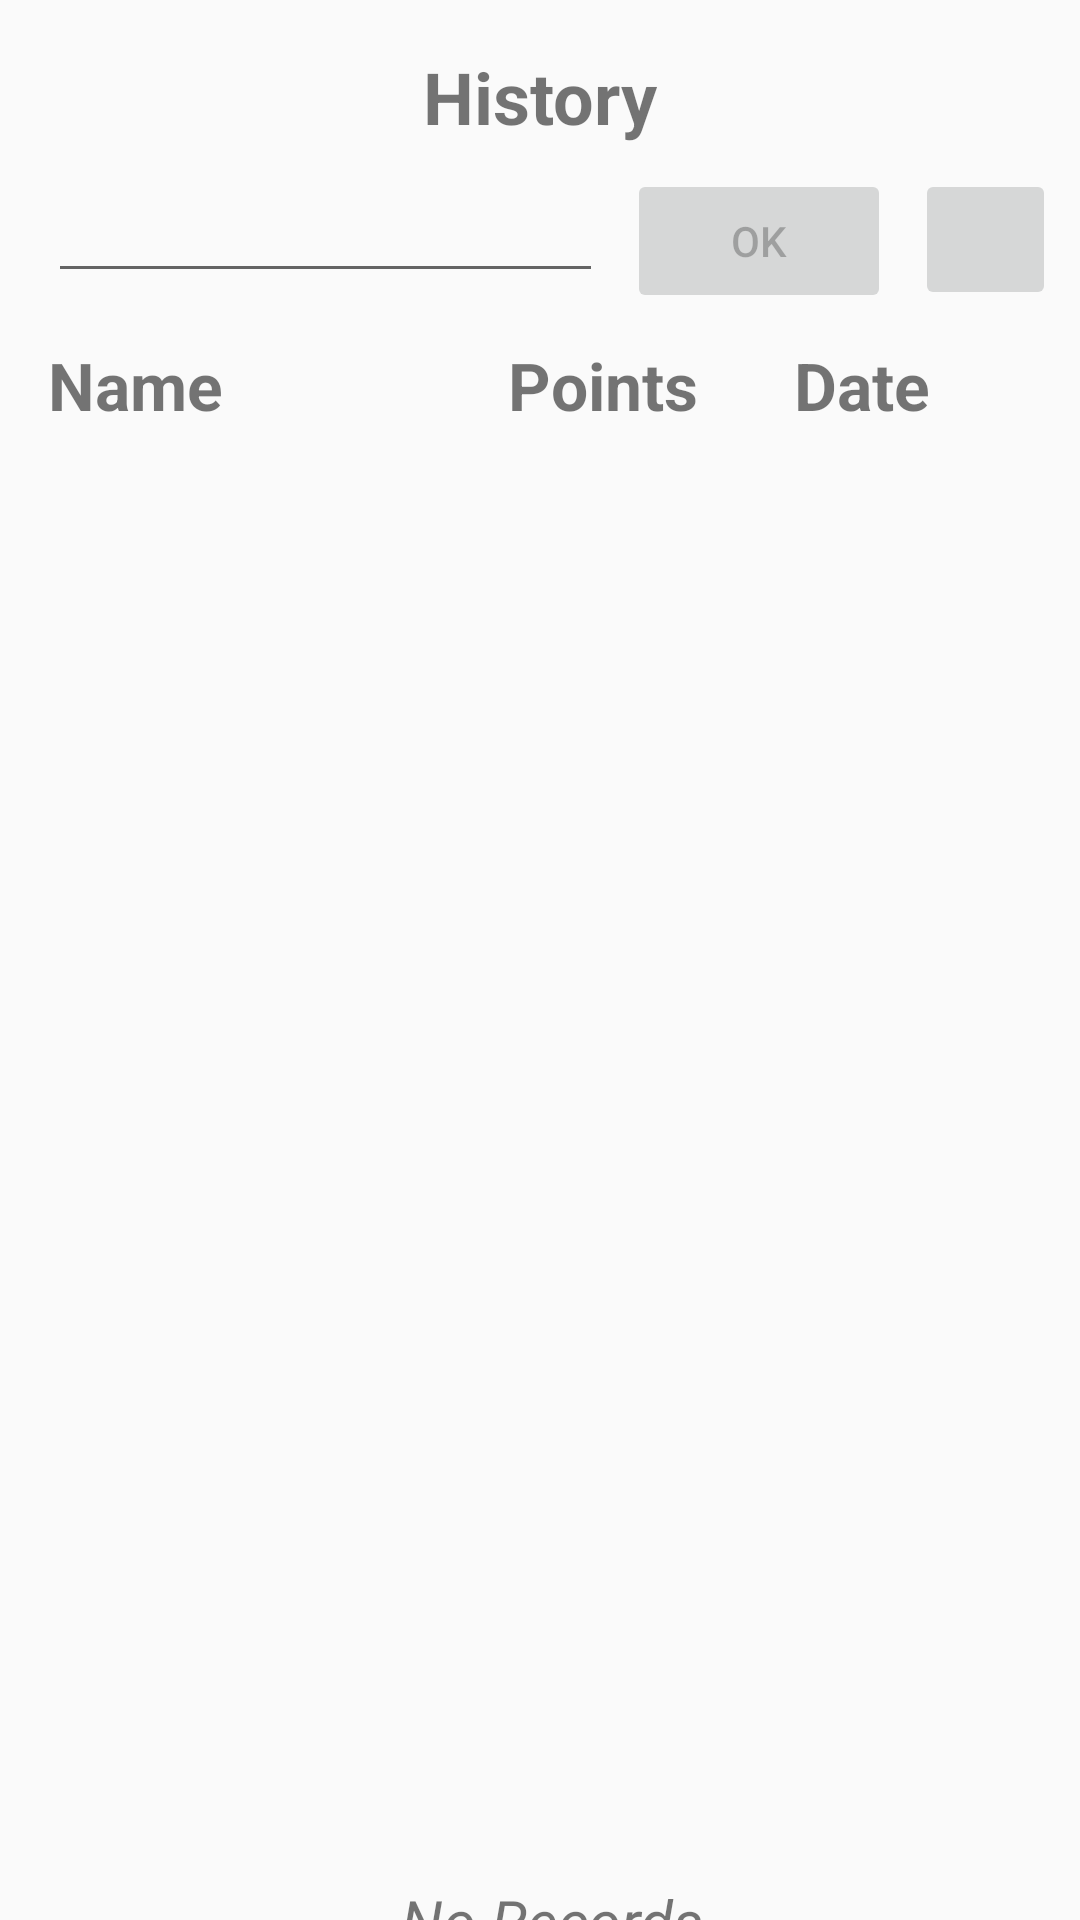

Here is an Android app screen rendered from its layout file. Give the layout XML and the strings, colors and styles it references.
<!-- AndroidManifest.xml: application theme Theme.AppCompat.Light.NoActionBar -->
<!-- res/layout/fragment_history.xml -->
<?xml version="1.0" encoding="utf-8"?>
<androidx.constraintlayout.widget.ConstraintLayout xmlns:android="http://schemas.android.com/apk/res/android"
    xmlns:app="http://schemas.android.com/apk/res-auto"
    xmlns:tools="http://schemas.android.com/tools"
    android:layout_width="match_parent"
    android:layout_height="match_parent"
    tools:context=".ui.history.HistoryFragment">

    <TextView
        android:id="@+id/titleTextView"
        android:layout_width="wrap_content"
        android:layout_height="wrap_content"
        android:layout_marginTop="16dp"
        android:text="@string/history"
        android:textSize="24sp"
        android:textStyle="bold"
        app:layout_constraintEnd_toEndOf="parent"
        app:layout_constraintStart_toStartOf="parent"
        app:layout_constraintTop_toTopOf="parent" />

    <ListView
        android:id="@+id/historyListView"
        android:layout_width="0dp"
        android:layout_height="0dp"
        android:layout_marginTop="8dp"
        app:layout_constraintBottom_toBottomOf="parent"
        app:layout_constraintEnd_toEndOf="parent"
        app:layout_constraintStart_toStartOf="parent"
        app:layout_constraintTop_toBottomOf="@+id/textViewHistoryName" />

    <ImageButton
        android:id="@+id/datePicker"
        android:layout_width="47dp"
        android:layout_height="47dp"
        android:layout_marginTop="8dp"
        android:layout_marginEnd="8dp"
        android:src="@drawable/calendar_anim"
        app:layout_constraintEnd_toEndOf="parent"
        app:layout_constraintTop_toBottomOf="@+id/titleTextView" />

    <AutoCompleteTextView
        android:id="@+id/autoCompleteTextView"
        android:layout_width="0dp"
        android:layout_height="wrap_content"
        android:layout_marginStart="16dp"
        android:layout_marginTop="8dp"
        android:layout_marginEnd="8dp"
        app:layout_constraintEnd_toStartOf="@+id/button"
        app:layout_constraintStart_toStartOf="parent"
        app:layout_constraintTop_toBottomOf="@+id/titleTextView" />

    <Button
        android:id="@+id/button"
        android:layout_width="wrap_content"
        android:layout_height="wrap_content"
        android:layout_marginTop="8dp"
        android:layout_marginEnd="8dp"
        android:enabled="false"
        android:text="@string/ok"
        app:layout_constraintEnd_toStartOf="@+id/datePicker"
        app:layout_constraintTop_toBottomOf="@+id/titleTextView" />

    <TextView
        android:id="@+id/textViewHistoryName"
        android:layout_width="wrap_content"
        android:layout_height="wrap_content"
        android:layout_marginStart="16dp"
        android:layout_marginTop="16dp"
        android:text="@string/name"
        android:textSize="22sp"
        android:textStyle="bold"
        app:layout_constraintStart_toStartOf="parent"
        app:layout_constraintTop_toBottomOf="@+id/autoCompleteTextView" />

    <TextView
        android:id="@+id/textViewPointsText"
        android:layout_width="wrap_content"
        android:layout_height="wrap_content"
        android:layout_marginTop="16dp"
        android:layout_marginEnd="32dp"
        android:text="@string/points"
        android:textSize="22sp"
        android:textStyle="bold"
        app:layout_constraintEnd_toStartOf="@+id/textViewDateText"
        app:layout_constraintTop_toBottomOf="@+id/autoCompleteTextView" />

    <TextView
        android:id="@+id/textViewDateText"
        android:layout_width="wrap_content"
        android:layout_height="wrap_content"
        android:layout_marginTop="16dp"
        android:layout_marginEnd="50dp"
        android:text="@string/date"
        android:textSize="22sp"
        android:textStyle="bold"
        app:layout_constraintEnd_toEndOf="parent"
        app:layout_constraintTop_toBottomOf="@+id/autoCompleteTextView" />

    <TextView
        android:id="@+id/historyEmptyTextView"
        android:layout_width="wrap_content"
        android:layout_height="wrap_content"
        android:text="@string/no_record"
        android:textSize="20sp"
        android:textStyle="italic"
        app:layout_constraintBottom_toBottomOf="@+id/historyListView"
        app:layout_constraintEnd_toEndOf="@+id/datePicker"
        app:layout_constraintStart_toStartOf="@+id/autoCompleteTextView"
        app:layout_constraintTop_toBottomOf="@+id/historyListView" />

</androidx.constraintlayout.widget.ConstraintLayout>
<!-- resources referenced by this layout -->
<resources>
  <string name="date">Date</string>
  <string name="history">History</string>
  <string name="name">Name</string>
  <string name="no_record">No Records</string>
  <string name="ok">Ok</string>
  <string name="points">Points</string>
</resources>
